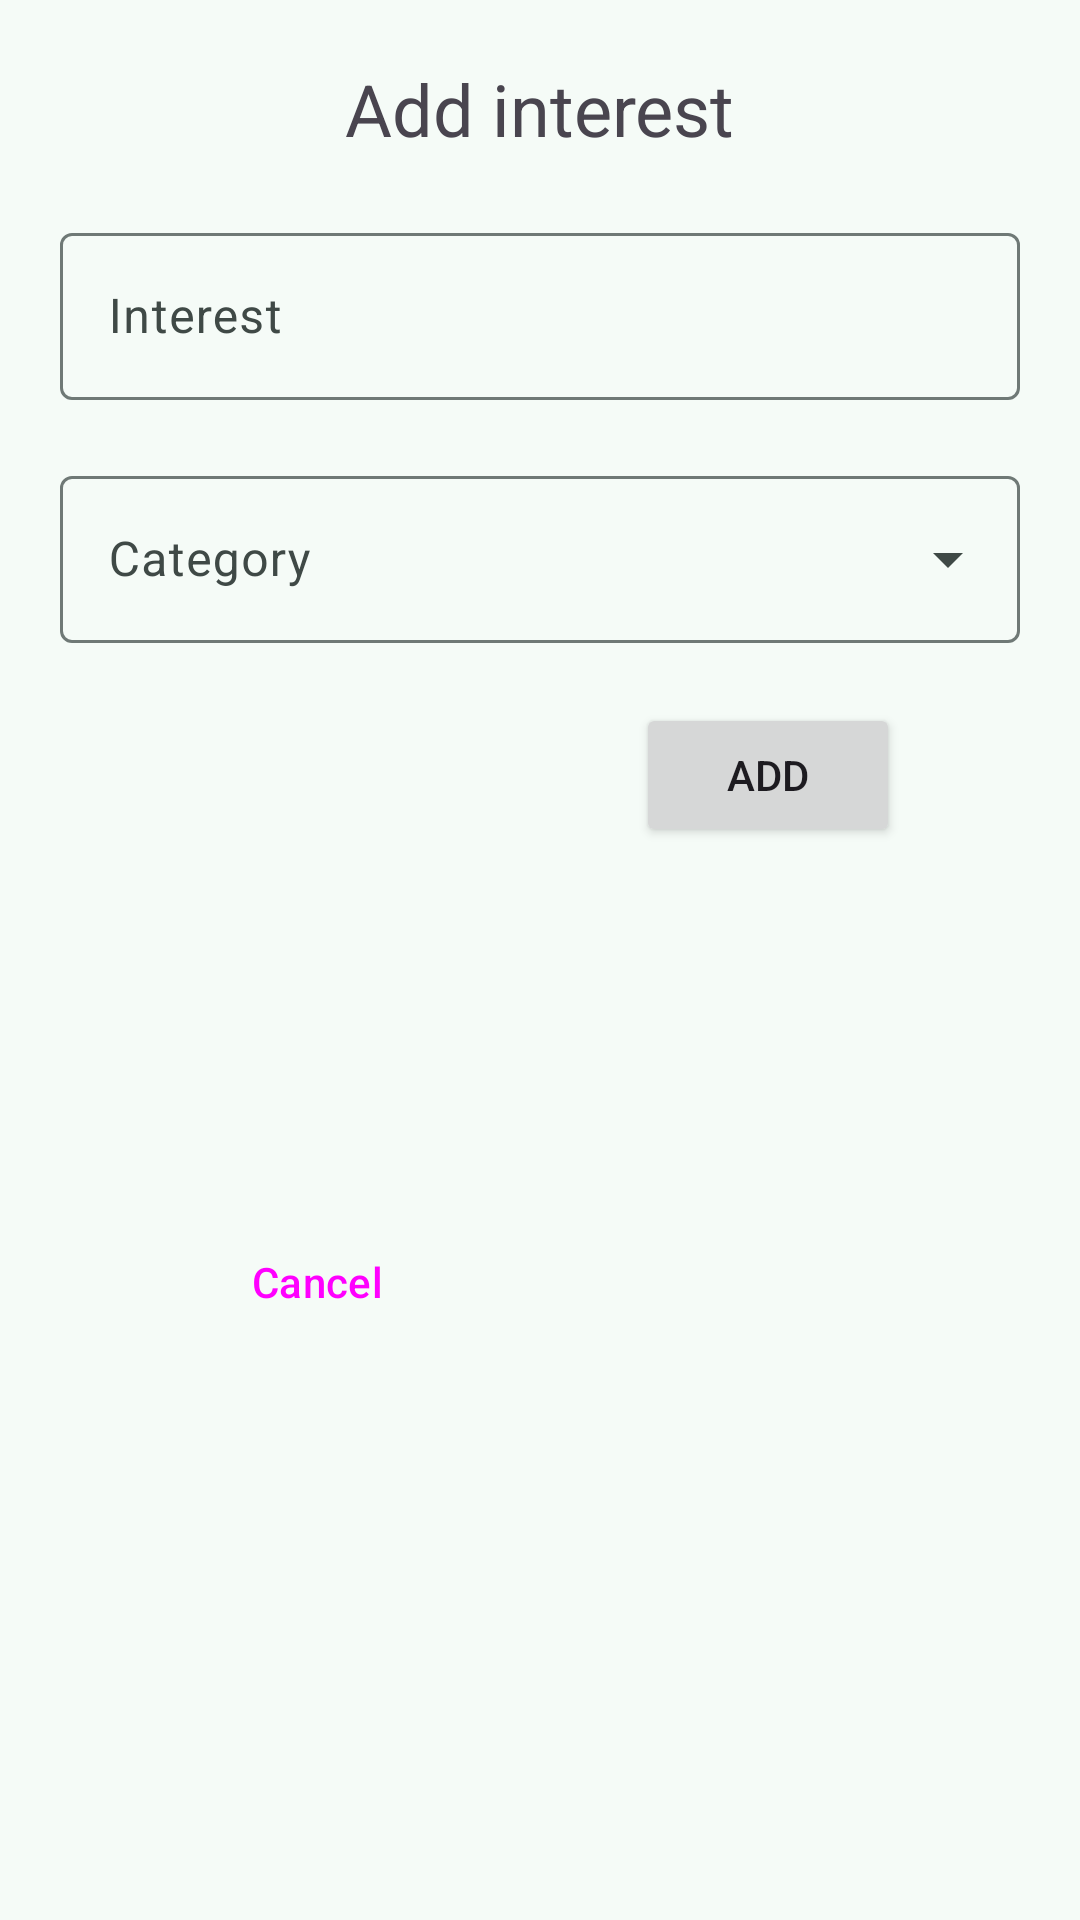

This screen was rendered from an Android layout file. Write that file and the resources it references.
<!-- AndroidManifest.xml: application theme Theme.Grannar -->
<!-- res/layout/dialog_fragment_add_interest.xml -->
<?xml version="1.0" encoding="utf-8"?>
<ScrollView xmlns:android="http://schemas.android.com/apk/res/android"
    xmlns:app="http://schemas.android.com/apk/res-auto"
    xmlns:tools="http://schemas.android.com/tools"
    android:layout_width="match_parent"
    android:layout_height="wrap_content"
    android:fillViewport="true">

    <androidx.constraintlayout.widget.ConstraintLayout
        android:layout_width="match_parent"
        android:layout_height="match_parent">

        <TextView
            android:id="@+id/tvHeadline"
            android:layout_width="wrap_content"
            android:layout_height="wrap_content"
            android:layout_marginTop="20dp"
            android:text="@string/add_interest"
            android:textSize="24sp"
            app:layout_constraintEnd_toEndOf="parent"
            app:layout_constraintStart_toStartOf="parent"
            app:layout_constraintTop_toTopOf="parent" />

        <com.google.android.material.textfield.TextInputLayout
            android:id="@+id/textInputLayout3"
            android:layout_width="0dp"
            android:layout_height="wrap_content"
            android:layout_marginStart="20dp"
            android:layout_marginTop="20dp"
            android:layout_marginEnd="20dp"
            app:layout_constraintEnd_toEndOf="parent"
            app:layout_constraintStart_toStartOf="parent"
            app:layout_constraintTop_toBottomOf="@+id/tvHeadline">

            <com.google.android.material.textfield.TextInputEditText
                android:id="@+id/tvInterestName"
                android:layout_width="match_parent"
                android:layout_height="wrap_content"
                android:hint="@string/interest"
                android:inputType="textCapSentences" />
        </com.google.android.material.textfield.TextInputLayout>


        <com.google.android.material.textfield.TextInputLayout
            android:id="@+id/menu"
            style="@style/Widget.Material3.TextInputLayout.OutlinedBox.ExposedDropdownMenu"
            android:layout_width="match_parent"
            android:layout_height="wrap_content"
            android:layout_margin="20dp"
            android:hint="Category"
            app:layout_constraintEnd_toEndOf="parent"
            app:layout_constraintStart_toStartOf="parent"
            app:layout_constraintTop_toBottomOf="@+id/textInputLayout3">

            <AutoCompleteTextView
                android:id="@+id/dropDown"
                android:layout_width="match_parent"
                android:layout_height="wrap_content"
                android:dropDownVerticalOffset="-300dp"
                android:inputType="none" />

        </com.google.android.material.textfield.TextInputLayout>

        <Button
            android:id="@+id/interestAddButton"
            android:layout_width="wrap_content"
            android:layout_height="wrap_content"
            android:layout_marginTop="20dp"
            android:text="Add"

            app:layout_constraintEnd_toEndOf="parent"
            app:layout_constraintHorizontal_bias="0.5"
            app:layout_constraintStart_toEndOf="@+id/interestCancelButton"
            app:layout_constraintTop_toBottomOf="@+id/menu" />

        <Button
            android:id="@+id/interestCancelButton"
            style="@style/Widget.Material3.Button.OutlinedButton"
            android:layout_width="wrap_content"
            android:layout_height="wrap_content"
            android:layout_marginTop="20dp"
            android:layout_marginBottom="20dp"
            android:text="Cancel"
            app:layout_constraintBottom_toBottomOf="parent"
            app:layout_constraintEnd_toStartOf="@+id/interestAddButton"
            app:layout_constraintHorizontal_bias="0.5"
            app:layout_constraintStart_toStartOf="parent"
            app:layout_constraintTop_toBottomOf="@+id/menu" />
    </androidx.constraintlayout.widget.ConstraintLayout>
</ScrollView>
<!-- resources referenced by this layout -->
<resources>
  <string name="add_interest">Add interest</string>
  <string name="interest">Interest</string>
  <color name="md_theme_primary">#026B5D</color>
  <color name="md_theme_onPrimary">#FFFFFF</color>
  <color name="md_theme_primaryContainer">#9FF2E0</color>
  <color name="md_theme_onPrimaryContainer">#00201B</color>
  <color name="md_theme_secondary">#4A635D</color>
  <color name="md_theme_onSecondary">#FFFFFF</color>
  <color name="md_theme_secondaryContainer">#CDE8E0</color>
  <color name="md_theme_onSecondaryContainer">#06201B</color>
  <color name="md_theme_tertiary">#446278</color>
  <color name="md_theme_onTertiary">#FFFFFF</color>
  <color name="md_theme_tertiaryContainer">#C9E6FF</color>
  <color name="md_theme_onTertiaryContainer">#001E2F</color>
  <color name="md_theme_error">#BA1A1A</color>
  <color name="md_theme_onError">#FFFFFF</color>
  <color name="md_theme_errorContainer">#FFDAD6</color>
  <color name="md_theme_onErrorContainer">#410002</color>
  <color name="md_theme_background">#F5FBF7</color>
  <color name="md_theme_onBackground">#171D1B</color>
  <color name="md_theme_surface">#F5FBF7</color>
  <color name="md_theme_onSurface">#171D1B</color>
  <color name="md_theme_surfaceVariant">#DAE5E1</color>
  <color name="md_theme_onSurfaceVariant">#3F4946</color>
  <color name="md_theme_outline">#6F7976</color>
  <color name="md_theme_outlineVariant">#BEC9C5</color>
  <color name="md_theme_inverseSurface">#2B3230</color>
  <color name="md_theme_inverseOnSurface">#ECF2EF</color>
  <color name="md_theme_inversePrimary">#84D5C4</color>
  <color name="md_theme_primaryFixed">#9FF2E0</color>
  <color name="md_theme_onPrimaryFixed">#00201B</color>
  <color name="md_theme_primaryFixedDim">#84D5C4</color>
  <color name="md_theme_onPrimaryFixedVariant">#005045</color>
  <color name="md_theme_secondaryFixed">#CDE8E0</color>
  <color name="md_theme_onSecondaryFixed">#06201B</color>
  <color name="md_theme_secondaryFixedDim">#B1CCC5</color>
  <color name="md_theme_onSecondaryFixedVariant">#334B46</color>
  <color name="md_theme_tertiaryFixed">#C9E6FF</color>
  <color name="md_theme_onTertiaryFixed">#001E2F</color>
  <color name="md_theme_tertiaryFixedDim">#ABCAE4</color>
  <color name="md_theme_onTertiaryFixedVariant">#2B4A60</color>
  <color name="md_theme_surfaceDim">#D5DBD8</color>
  <color name="md_theme_surfaceBright">#F5FBF7</color>
  <color name="md_theme_surfaceContainerLowest">#FFFFFF</color>
  <color name="md_theme_surfaceContainerLow">#EFF5F2</color>
  <color name="md_theme_surfaceContainer">#E9EFEC</color>
  <color name="md_theme_surfaceContainerHigh">#E3EAE6</color>
  <color name="md_theme_surfaceContainerHighest">#DEE4E1</color>
</resources>
